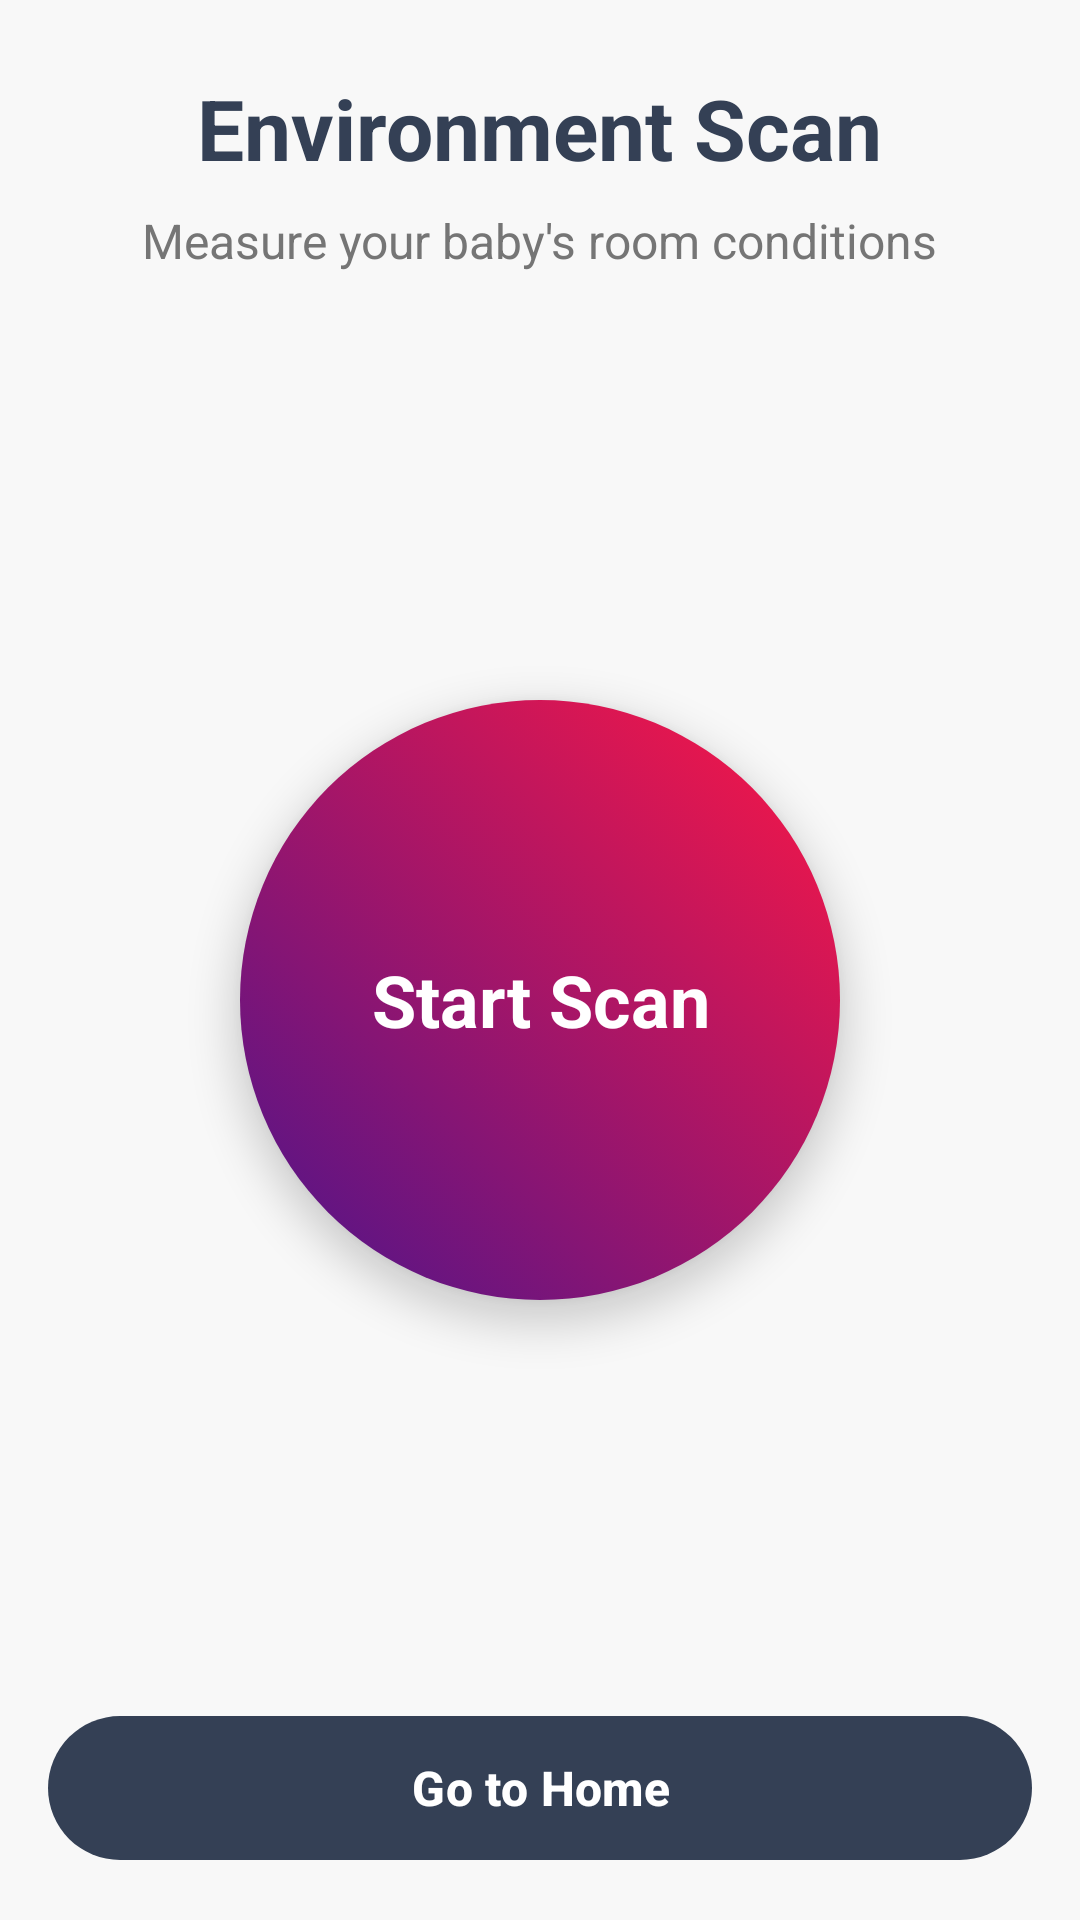

Reconstruct the res/layout file that produces this screen, plus the resources it refers to.
<!-- AndroidManifest.xml: application theme Theme.FPMobile -->
<!-- res/layout/activity_scan.xml -->
<?xml version="1.0" encoding="utf-8"?>
<LinearLayout
    xmlns:android="http://schemas.android.com/apk/res/android"
    xmlns:app="http://schemas.android.com/apk/res-auto"
    android:layout_width="match_parent"
    android:layout_height="match_parent"
    android:orientation="vertical"
    android:background="@color/background_primary">

    
    <LinearLayout
        android:layout_width="match_parent"
        android:layout_height="wrap_content"
        android:orientation="vertical"
        android:padding="24dp"
        android:gravity="center">

        <TextView
            android:id="@+id/tvTitle"
            android:layout_width="wrap_content"
            android:layout_height="wrap_content"
            android:text="Environment Scan"
            android:textSize="28sp"
            android:textStyle="bold"
            android:textColor="@color/text_primary"
            android:layout_marginBottom="8dp" />

        <TextView
            android:layout_width="wrap_content"
            android:layout_height="wrap_content"
            android:text="Measure your baby's room conditions"
            android:textSize="16sp"
            android:textColor="@color/text_secondary"/>

        <TextView
            android:id="@+id/positionGuideText"
            android:layout_width="wrap_content"
            android:layout_height="wrap_content"
            android:text="Position your device parallel to the ground"
            android:visibility="gone" />
    </LinearLayout>

    
    <FrameLayout
        android:layout_width="match_parent"
        android:layout_height="0dp"
        android:layout_weight="1"
        android:gravity="center">

        
        <TextView
            android:id="@+id/btnStartScan"
            android:layout_width="200dp"
            android:layout_height="200dp"
            android:layout_gravity="center"
            android:background="@drawable/gradient_circle"
            android:text="Start Scan"
            android:textColor="@color/white"
            android:textStyle="bold"
            android:textSize="24sp"
            android:gravity="center"
            android:clickable="true"
            android:focusable="true"
            android:elevation="8dp"/>
    </FrameLayout>

    
    <com.google.android.material.card.MaterialCardView
        android:id="@+id/resultCard"
        android:layout_width="match_parent"
        android:layout_height="wrap_content"
        android:layout_margin="16dp"
        app:cardCornerRadius="16dp"
        app:cardElevation="4dp"
        app:cardBackgroundColor="@color/white"
        android:visibility="gone">

        <LinearLayout
            android:layout_width="match_parent"
            android:layout_height="wrap_content"
            android:orientation="vertical"
            android:padding="24dp">

            
            <LinearLayout
                android:layout_width="match_parent"
                android:layout_height="wrap_content"
                android:orientation="horizontal"
                android:gravity="center_vertical"
                android:layout_marginBottom="16dp">

                <ImageView
                    android:layout_width="32dp"
                    android:layout_height="32dp"
                    android:src="@android:drawable/ic_lock_silent_mode_off"
                    android:tint="@color/primary_purple"
                    android:layout_marginEnd="16dp"/>

                <TextView
                    android:id="@+id/tvDecibels"
                    android:layout_width="wrap_content"
                    android:layout_height="wrap_content"
                    android:text="Decibels: -- dB"
                    android:textSize="18sp"
                    android:textStyle="bold"
                    android:textColor="@color/text_primary"/>
            </LinearLayout>

            
            <LinearLayout
                android:layout_width="match_parent"
                android:layout_height="wrap_content"
                android:orientation="horizontal"
                android:gravity="center_vertical"
                android:layout_marginBottom="16dp">

                <ImageView
                    android:layout_width="32dp"
                    android:layout_height="32dp"
                    android:src="@android:drawable/ic_menu_compass"
                    android:tint="@color/primary_red"
                    android:layout_marginEnd="16dp"/>

                <TextView
                    android:id="@+id/tvLightLevel"
                    android:layout_width="wrap_content"
                    android:layout_height="wrap_content"
                    android:text="Lux: --"
                    android:textSize="18sp"
                    android:textStyle="bold"
                    android:textColor="@color/text_primary"/>
            </LinearLayout>

            
            <TextView
                android:layout_width="wrap_content"
                android:layout_height="wrap_content"
                android:text="Recommendation"
                android:textSize="14sp"
                android:textColor="@color/text_secondary"
                android:layout_marginBottom="8dp"/>

            <TextView
                android:id="@+id/tvRecommendation"
                android:layout_width="match_parent"
                android:layout_height="wrap_content"
                android:background="@drawable/recommendation_background"
                android:padding="16dp"
                android:text="Analyzing room conditions..."
                android:textSize="16sp"
                android:textColor="@color/text_primary"/>
        </LinearLayout>
    </com.google.android.material.card.MaterialCardView>

    
    <com.google.android.material.button.MaterialButton
        android:id="@+id/btnToHome"
        android:layout_width="match_parent"
        android:layout_height="56dp"
        android:layout_margin="16dp"
        android:text="Go to Home"
        android:textStyle="bold"
        android:textSize="16sp"
        app:cornerRadius="28dp"
        android:textColor="@color/white"
        app:backgroundTint="@color/text_primary"/>

</LinearLayout>
<!-- resources referenced by this layout -->
<resources>
  <color name="background_primary">#F8F8F8</color>
  <color name="primary_purple">#4a148c</color>
  <color name="primary_red">#ff1744</color>
  <color name="text_primary">#344055</color>
  <color name="text_secondary">#757575</color>
  <color name="white">#FFFFFFFF</color>
  <!-- drawable gradient_circle (drawable) -->
  <selector xmlns:android="http://schemas.android.com/apk/res/android">
  
      <item android:state_enabled="false">
          <shape>
              <gradient
                  android:startColor="#8BC34A"
                  android:endColor="#00BCD4"
                  android:angle="45" />
              <corners android:radius="100dp" />
          </shape>
      </item>
  
      <item android:state_enabled="true">
          <shape>
              <gradient
                  android:startColor="#4a148c"
                  android:endColor="#ff1744"
                  android:angle="45" />
              <corners android:radius="100dp" />
          </shape>
      </item>
  </selector>
  <!-- drawable recommendation_background (drawable) -->
  <shape xmlns:android="http://schemas.android.com/apk/res/android">
      <solid android:color="#F8F8F8"/>
      <corners android:radius="12dp"/>
      <stroke
          android:width="1dp"
          android:color="#E0E0E0"/>
  </shape>
  <style name="Theme.FPMobile" parent="Base.Theme.FPMobile" />
  <style name="Base.Theme.FPMobile" parent="Theme.Material3.DayNight.NoActionBar">
          
          
      </style>
</resources>
